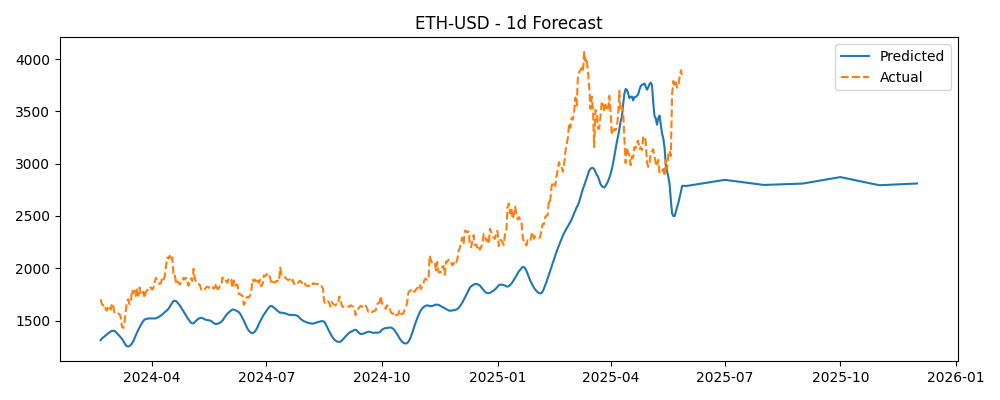

Source data for this figure (header and first rows):
Timestamp, Actual, Predicted
2024-02-20, 1703, 1313
2024-02-21, 1658, 1328
2024-02-22, 1643, 1339
2024-02-23, 1651, 1348
2024-02-24, 1608, 1359
2024-02-25, 1595, 1369
2024-02-26, 1641, 1377
2024-02-27, 1634, 1387
2024-02-28, 1606, 1396
2024-02-29, 1663, 1402
2024-03-01, 1647, 1402
2024-03-02, 1569, 1402
2024-03-03, 1567, 1392
2024-03-04, 1564, 1380
2024-03-05, 1567, 1366
2024-03-06, 1562, 1352
2024-03-07, 1534, 1339
2024-03-08, 1439, 1325
2024-03-09, 1429, 1306
2024-03-10, 1483, 1284
2024-03-11, 1590, 1265
2024-03-12, 1680, 1254
2024-03-13, 1704, 1252
2024-03-14, 1656, 1258
2024-03-15, 1677, 1267
2024-03-16, 1792, 1281
2024-03-17, 1762, 1304
2024-03-18, 1786, 1331
2024-03-19, 1735, 1360
2024-03-20, 1807, 1387
2024-03-21, 1738, 1413
2024-03-22, 1816, 1435
2024-03-23, 1752, 1459
2024-03-24, 1744, 1479
2024-03-25, 1776, 1496
2024-03-26, 1715, 1510
2024-03-27, 1773, 1515
2024-03-28, 1793, 1517
2024-03-29, 1793, 1520
2024-03-30, 1822, 1521
2024-03-31, 1814, 1520
2024-04-01, 1796, 1521
2024-04-02, 1810, 1520
2024-04-03, 1871, 1521
2024-04-04, 1909, 1521
2024-04-05, 1873, 1528
2024-04-06, 1866, 1533
2024-04-07, 1849, 1540
2024-04-08, 1859, 1549
2024-04-09, 1911, 1556
2024-04-10, 1892, 1569
2024-04-11, 1921, 1579
2024-04-12, 2013, 1588
2024-04-13, 2102, 1600
2024-04-14, 2092, 1613
2024-04-15, 2120, 1631
2024-04-16, 2076, 1652
2024-04-17, 2105, 1671
2024-04-18, 1936, 1688
2024-04-19, 1943, 1690
... 411 more rows
